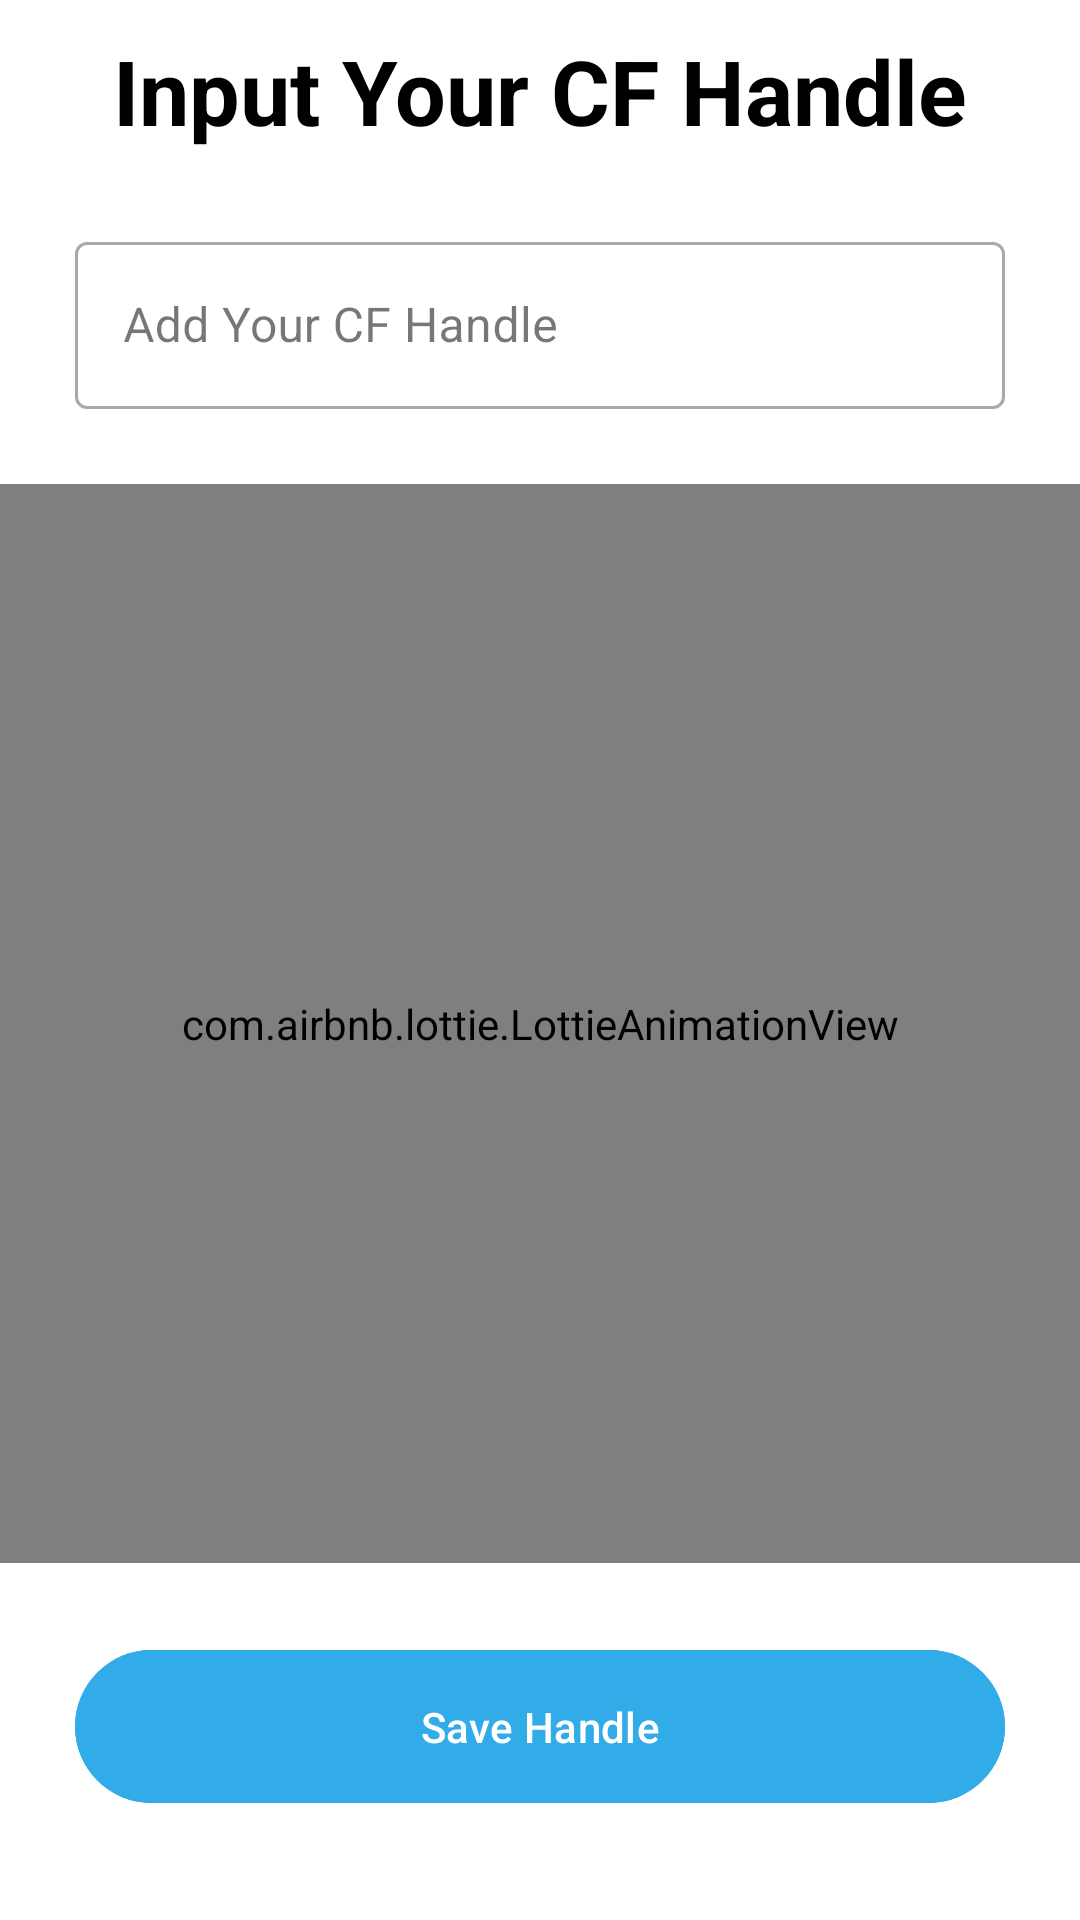

Write the Android layout XML for this screen, with the resource values it uses.
<!-- AndroidManifest.xml: application theme Theme.CFBuddy -->
<!-- res/layout/activity_handle.xml -->
<?xml version="1.0" encoding="utf-8"?>
<androidx.constraintlayout.widget.ConstraintLayout xmlns:android="http://schemas.android.com/apk/res/android"
    xmlns:app="http://schemas.android.com/apk/res-auto"
    xmlns:tools="http://schemas.android.com/tools"
    android:id="@+id/main"
    android:background="@color/white"
    android:layout_width="match_parent"
    android:layout_height="match_parent"
    tools:context=".HandleActivity">

    <TextView
        android:id="@+id/tv_input_handle"
        android:layout_width="match_parent"
        android:layout_height="wrap_content"
        android:layout_marginHorizontal="15dp"
        android:layout_marginTop="10dp"
        android:layout_marginBottom="15dp"
        android:textAlignment="center"
        android:textStyle="bold"
        android:text="Input Your CF Handle"
        android:textColor="@color/black"
        android:textSize="30sp"
        app:layout_constraintEnd_toEndOf="parent"
        app:layout_constraintStart_toStartOf="parent"
        app:layout_constraintTop_toTopOf="parent" />

    <com.google.android.material.textfield.TextInputLayout
        android:id="@+id/textInputLayout1"
        style="@style/Widget.MaterialComponents.TextInputLayout.OutlinedBox"
        android:layout_width="match_parent"
        android:layout_height="wrap_content"
        android:layout_margin="25dp"
        android:layout_marginBottom="0dp"
        android:hint="Add Your CF Handle"
        app:startIconDrawable="@drawable/ic_handle"
        app:layout_constraintTop_toBottomOf="@id/tv_input_handle"
        tools:layout_editor_absoluteX="25dp">

        <com.google.android.material.textfield.TextInputEditText
            android:id="@+id/et_handle"
            android:textColor="@color/black"
            android:layout_width="match_parent"
            android:layout_height="wrap_content"
            android:inputType="text" />
    </com.google.android.material.textfield.TextInputLayout>

    <com.airbnb.lottie.LottieAnimationView
        android:id="@+id/lv_handle"
        android:layout_width="match_parent"
        android:layout_height="0dp"
        android:layout_marginVertical="25dp"
        android:paddingHorizontal="25dp"
        app:layout_constraintBottom_toTopOf="@+id/btnHandle"
        app:layout_constraintEnd_toEndOf="parent"
        app:layout_constraintStart_toStartOf="parent"
        app:layout_constraintTop_toBottomOf="@+id/textInputLayout1"
        app:lottie_autoPlay="true"
        app:lottie_loop="true"
        app:lottie_rawRes="@raw/handle_animation" />

    <com.google.android.material.button.MaterialButton
        android:id="@+id/btnHandle"
        android:layout_width="match_parent"
        android:layout_height="59dp"
        android:layout_marginHorizontal="25dp"
        android:layout_marginBottom="35dp"
        android:backgroundTint="@color/light_sky_blue"
        android:text="Save Handle"
        android:textColor="@color/white"
        app:layout_constraintBottom_toBottomOf="parent"
        app:layout_constraintEnd_toEndOf="parent"
        app:layout_constraintStart_toStartOf="parent" />

</androidx.constraintlayout.widget.ConstraintLayout>
<!-- resources referenced by this layout -->
<resources>
  <color name="black">#FF000000</color>
  <color name="light_sky_blue">#32ABE9</color>
  <color name="white">#FFFFFFFF</color>
  <style name="Theme.CFBuddy" parent="Base.Theme.CFBuddy" />
  <style name="Base.Theme.CFBuddy" parent="Theme.Material3.DayNight.NoActionBar">
          
          <item name="colorPrimary">@color/blue</item>
          <item name="colorPrimaryVariant">@color/blue</item>
          <item name="android:statusBarColor">@color/blue</item>
      </style>
  <color name="blue">#0143D1</color>
</resources>
